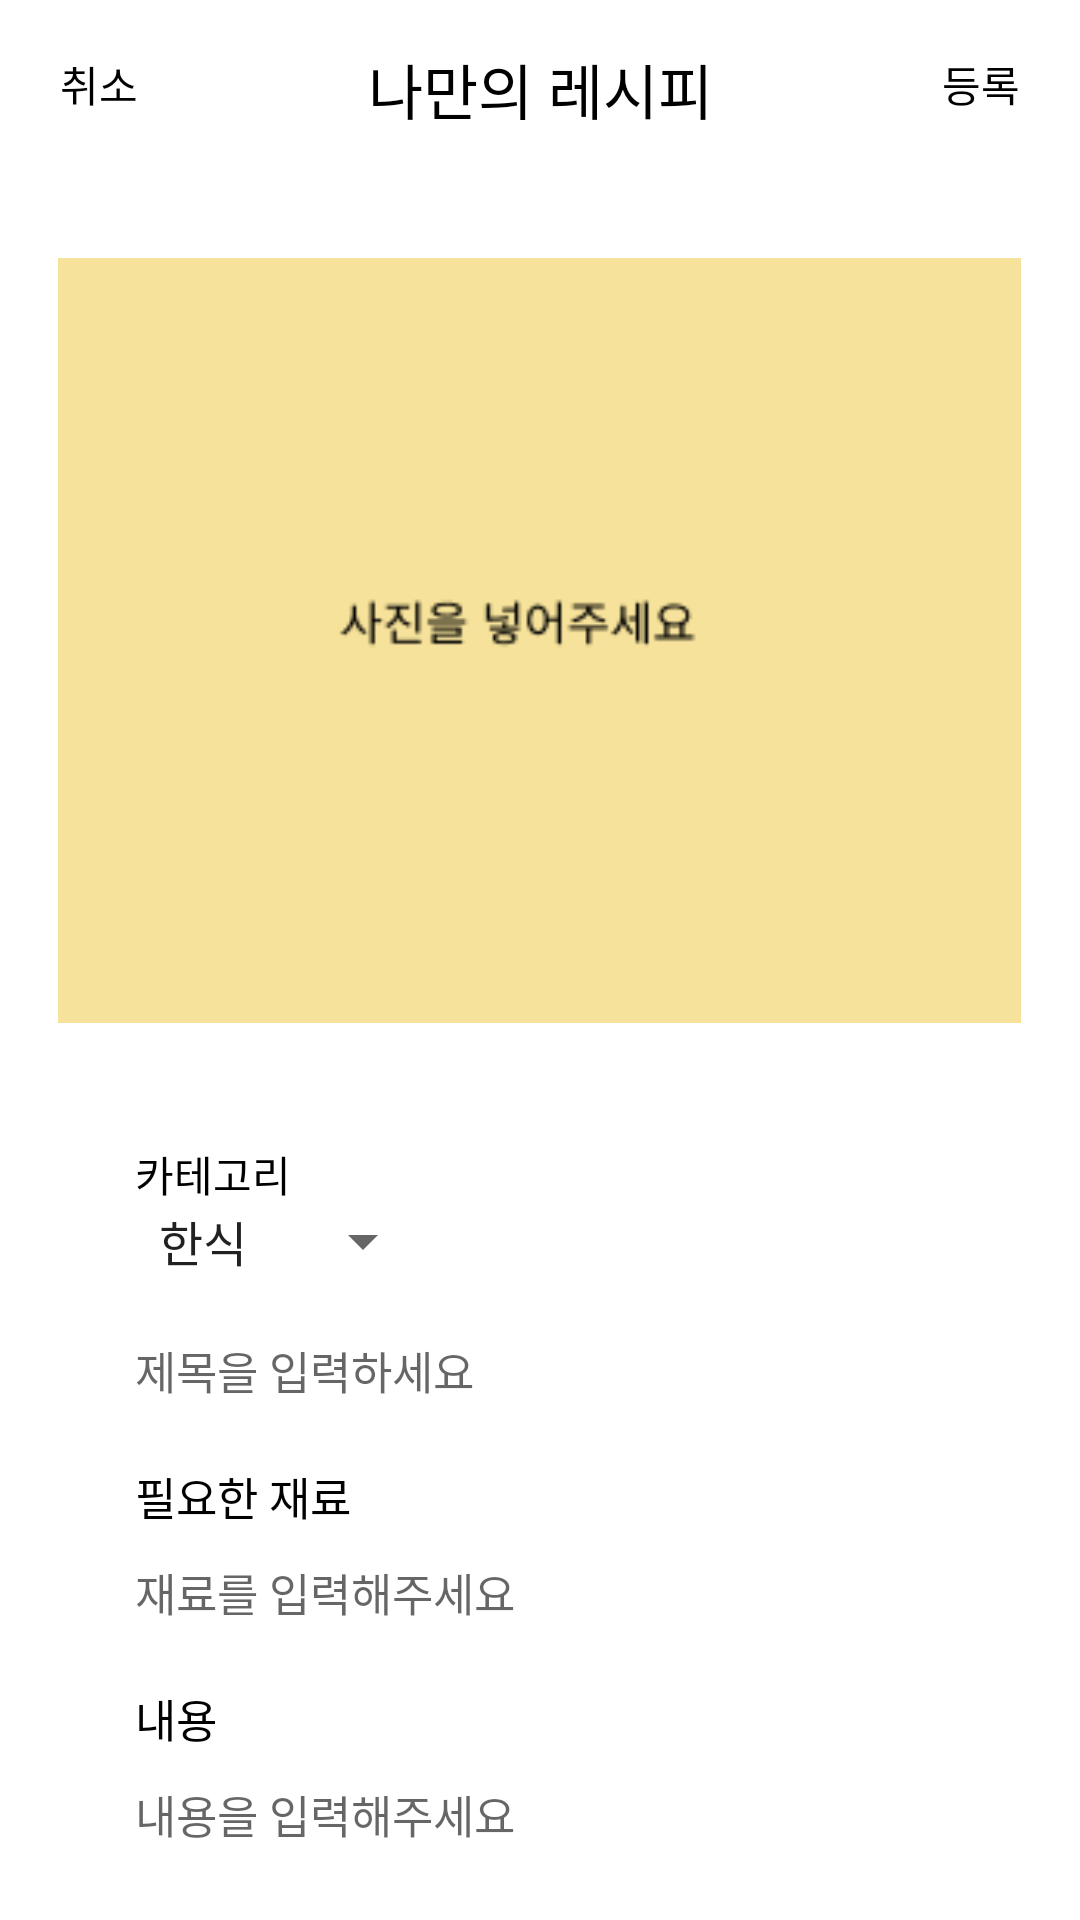

Android layout source for this screen:
<!-- AndroidManifest.xml: application theme Theme.MyEveryRecipe -->
<!-- res/layout/activity_writing.xml -->
<?xml version="1.0" encoding="utf-8"?>
<androidx.constraintlayout.widget.ConstraintLayout xmlns:android="http://schemas.android.com/apk/res/android"
    xmlns:app="http://schemas.android.com/apk/res-auto"
    xmlns:tools="http://schemas.android.com/tools"
    android:layout_width="match_parent"
    android:layout_height="match_parent"
    tools:context=".Writing">

    <androidx.appcompat.widget.Toolbar
        android:id="@+id/toolbar"
        android:layout_width="match_parent"
        android:layout_height="wrap_content"
        android:background="@color/white"
        android:minHeight="?attr/actionBarSize"
        android:theme="?attr/actionBarTheme"
        app:layout_constraintTop_toTopOf="parent"
        app:layout_constraintLeft_toLeftOf="parent"
        app:layout_constraintRight_toRightOf="parent">


        <TextView
            android:id="@+id/textCancel"
            android:layout_width="wrap_content"
            android:layout_height="wrap_content"
            android:text="취소"
            android:textColor="@color/black"
            android:layout_gravity="left"
            android:layout_marginLeft="20dp" />

        <TextView
            android:id="@+id/writingTitle"
            android:layout_width="wrap_content"
            android:layout_height="wrap_content"
            android:text="나만의 레시피"
            android:textSize="20dp"
            android:layout_marginTop="15dp"
            android:layout_gravity="center"
            android:textColor="@color/black" />
        <TextView
            android:id="@+id/textRegister"
            android:layout_width="wrap_content"
            android:layout_height="wrap_content"
            android:layout_gravity="right"
            android:layout_marginRight="20dp"
            android:text="등록"
            android:textColor="@color/black" />

    </androidx.appcompat.widget.Toolbar>

    <ScrollView
        android:layout_width="match_parent"
        android:layout_height="wrap_content"
        app:layout_constraintTop_toBottomOf="@id/toolbar"
        android:layout_marginBottom="20dp"
        app:layout_constraintLeft_toLeftOf="parent"
        app:layout_constraintRight_toRightOf="parent">

        <LinearLayout
            android:layout_width="match_parent"
            android:layout_height="wrap_content"
            android:orientation="vertical">

            <ImageView
                android:id="@+id/food"
                android:layout_width="321dp"
                android:layout_height="315dp"
                android:layout_gravity="center"
                app:srcCompat="@drawable/foodpic" />


            <androidx.constraintlayout.widget.ConstraintLayout
                android:layout_width="match_parent"
                android:layout_height="wrap_content"
                android:layout_marginLeft="15dp">

                <TextView
                    android:id="@+id/textCategory"
                    android:layout_width="wrap_content"
                    android:layout_height="wrap_content"
                    android:layout_marginTop="10dp"
                    android:layout_marginLeft="30dp"
                    android:layout_marginRight="20dp"
                    app:layout_constraintTop_toTopOf="parent"
                    app:layout_constraintLeft_toLeftOf="parent"
                    android:text="카테고리"
                    android:textColor="@color/black" />
                <Spinner
                    android:id="@+id/spinner"
                    android:layout_width="100dp"
                    android:layout_height="wrap_content"
                    android:entries="@array/food_array"
                    android:spinnerMode="dialog"
                    android:layout_marginLeft="30dp"
                    app:layout_constraintTop_toBottomOf="@id/textCategory"
                    app:layout_constraintLeft_toLeftOf="parent"/>

            </androidx.constraintlayout.widget.ConstraintLayout>

            <EditText
                android:id="@+id/editTitle"
                android:layout_width="wrap_content"
                android:layout_height="wrap_content"
                android:layout_marginLeft="45dp"
                android:layout_marginTop="20dp"
                android:hint="제목을 입력하세요"
                android:textSize="15dp"
                android:background="@null"/>
            <TextView
                android:id="@+id/need"
                android:layout_width="wrap_content"
                android:layout_height="wrap_content"
                android:layout_marginLeft="45dp"
                android:layout_marginTop="20dp"
                android:text="필요한 재료"
                android:textColor="@color/black"
                android:textSize="15dp" />

            <EditText
                android:id="@+id/editFOOD"
                android:layout_width="wrap_content"
                android:layout_height="wrap_content"
                android:layout_marginLeft="45dp"
                android:layout_marginTop="10dp"
                android:textSize="15dp"
                android:hint="재료를 입력해주세요"
                android:background="@null"/>
            <TextView
                android:id="@+id/foodrecipe"
                android:layout_width="wrap_content"
                android:layout_height="wrap_content"
                android:layout_marginLeft="45dp"
                android:layout_marginTop="20dp"
                android:text="내용"
                android:textColor="@color/black"
                android:textSize="15dp"
                />

            <EditText
                android:id="@+id/editRecipe"
                android:layout_width="wrap_content"
                android:layout_height="wrap_content"
                android:layout_marginLeft="45dp"
                android:layout_marginTop="10dp"
                android:textSize="15dp"
                android:hint="내용을 입력해주세요"
                android:background="@null"/>

        </LinearLayout>
    </ScrollView>



</androidx.constraintlayout.widget.ConstraintLayout>
<!-- resources referenced by this layout -->
<resources>
  <string-array name="food_array">
          <item>한식</item>
          <item>양식</item>
          <item>간식</item>
          <item>기타</item>
      </string-array>
  <color name="black">#FF000000</color>
  <color name="white">#FFFFFFFF</color>
  <!-- drawable foodpic: png bitmap (drawable-v24, 2717 bytes) -->
  <style name="Theme.MyEveryRecipe" parent="Theme.MaterialComponents.DayNight.DarkActionBar">
          
          <item name="colorPrimary">@color/purple_500</item>
          <item name="colorPrimaryVariant">@color/purple_700</item>
          <item name="colorOnPrimary">@color/white</item>
          
          <item name="colorSecondary">@color/teal_200</item>
          <item name="colorSecondaryVariant">@color/teal_700</item>
          <item name="colorOnSecondary">@color/black</item>
          
          <item name="android:statusBarColor" tools:targetApi="l">?attr/colorPrimaryVariant</item>
          
      </style>
  <color name="purple_500">#FF6200EE</color>
  <color name="purple_700">#FF3700B3</color>
  <color name="teal_200">#FF03DAC5</color>
  <color name="teal_700">#FF018786</color>
</resources>
